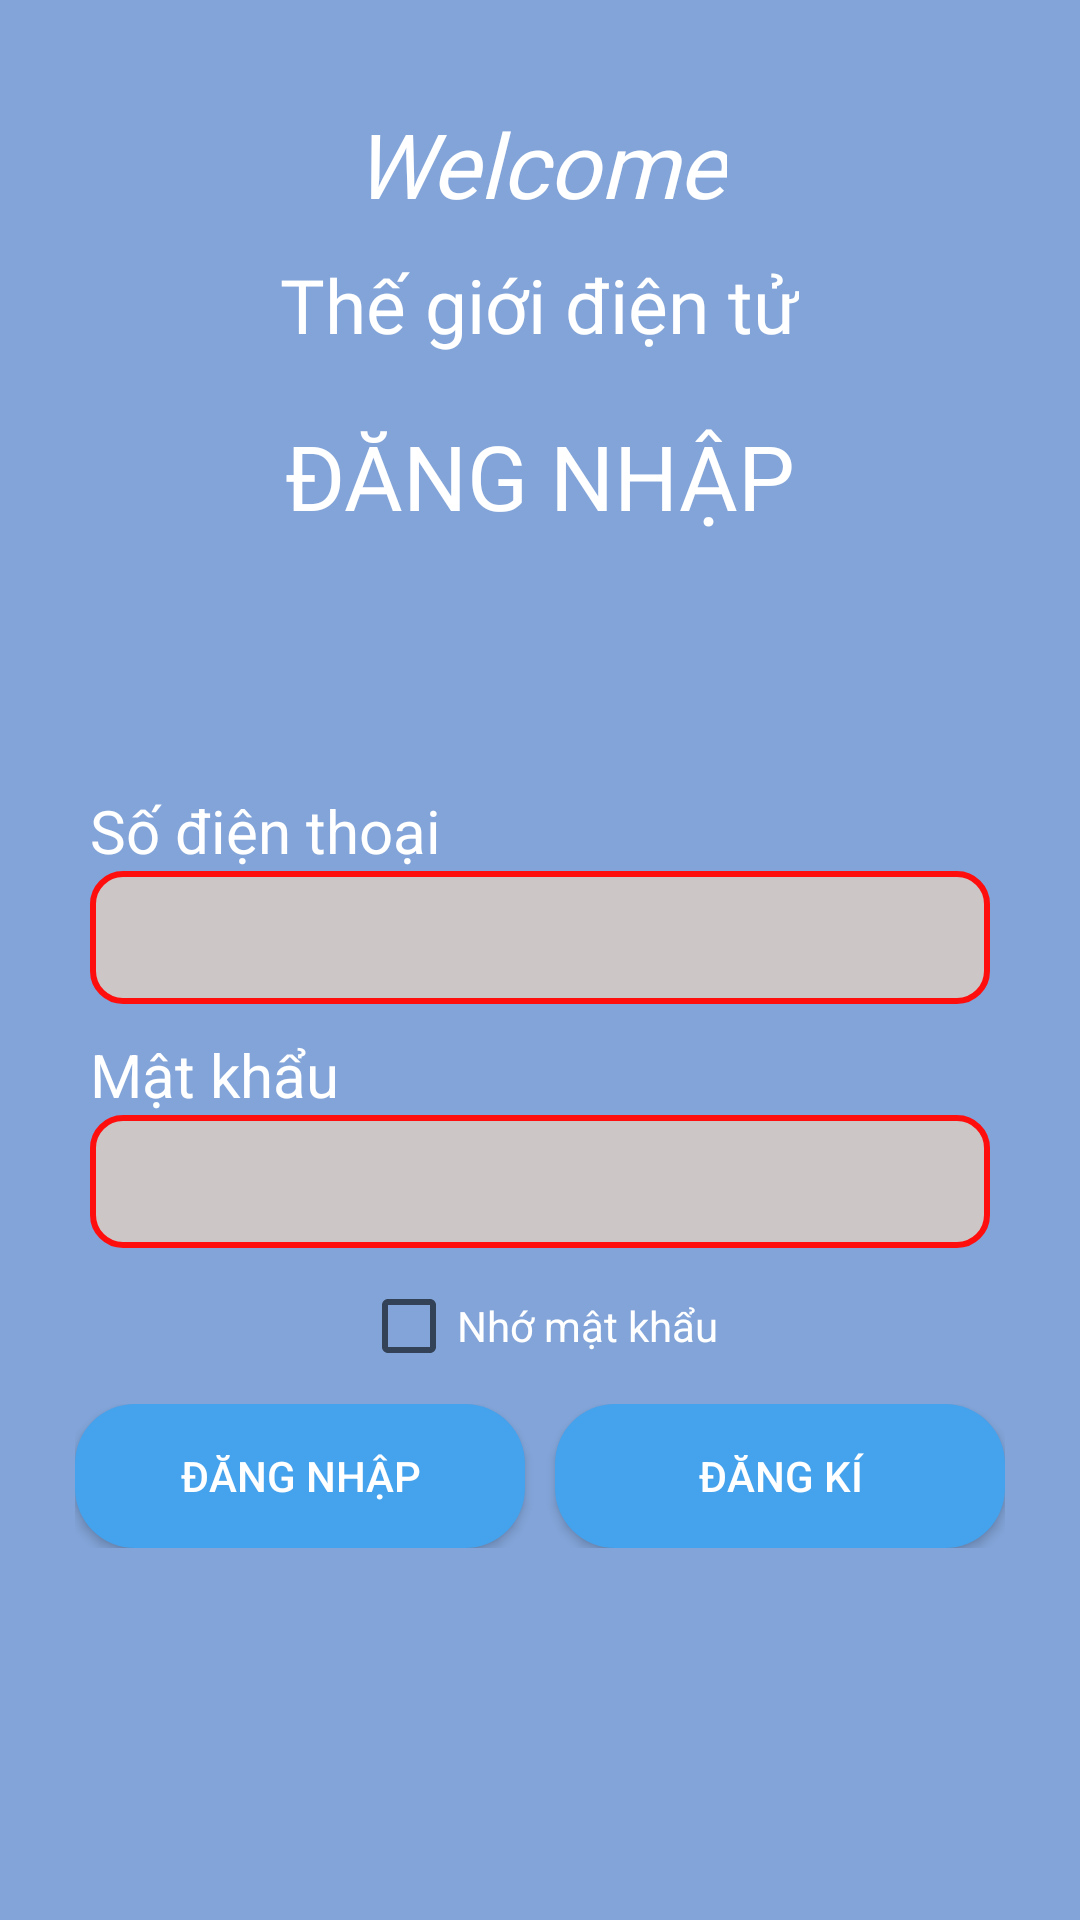

The Android layout XML behind this screen, and the referenced resources:
<!-- AndroidManifest.xml: application theme Theme.TGDT -->
<!-- res/layout/activity_main.xml -->
<?xml version="1.0" encoding="utf-8"?>
<androidx.appcompat.widget.LinearLayoutCompat xmlns:android="http://schemas.android.com/apk/res/android"
    xmlns:app="http://schemas.android.com/apk/res-auto"
    xmlns:tools="http://schemas.android.com/tools"
    android:layout_width="match_parent"
    android:orientation="vertical"
    android:gravity="center"
    android:background="#82A4D8"
    android:layout_height="match_parent"
    android:weightSum="3"
    tools:context=".Activity.MainActivity">

    <androidx.appcompat.widget.LinearLayoutCompat
        android:layout_width="match_parent"
        android:layout_height="match_parent"
        android:orientation="vertical"
        android:gravity="center"
        android:layout_weight="2">

        <TextView
            android:layout_width="wrap_content"
            android:layout_height="wrap_content"
            android:fontFamily="@font/asset"
            android:text="Welcome"
            android:textStyle="italic"
            android:textColor="@color/white"
            android:textSize="30dp" />

        <TextView
            android:layout_width="wrap_content"
            android:layout_height="wrap_content"
            android:fontFamily="@font/asset"
            android:text="Thế giới điện tử"
            android:textColor="@color/white"
            android:layout_marginTop="10dp"
            android:textSize="25dp" />

        <TextView
            android:layout_width="wrap_content"
            android:layout_height="wrap_content"
            android:layout_marginTop="20dp"
            android:fontFamily="@font/bevan"
            android:text="ĐĂNG NHẬP"
            android:textColor="@color/white"
            android:textSize="30dp" />

    </androidx.appcompat.widget.LinearLayoutCompat>

    <androidx.appcompat.widget.LinearLayoutCompat
        android:layout_width="match_parent"
        android:layout_height="match_parent"
        android:layout_weight="1"
        android:gravity="center_horizontal"
        android:orientation="vertical">

        <androidx.appcompat.widget.LinearLayoutCompat
            android:layout_width="wrap_content"
            android:layout_height="wrap_content"
            android:layout_marginTop="50dp"
            android:orientation="vertical">

            <TextView
                android:layout_width="wrap_content"
                android:layout_height="wrap_content"
                android:text="Số điện thoại"
                android:textSize="20dp"
                android:textColor="@color/white"/>

            <EditText
                android:layout_width="300dp"
                android:layout_height="wrap_content"
                android:textColor="@color/black"
                android:background="@drawable/shape_bgr_edt_dangnhap"
                android:id="@+id/txt_sdt"/>

        </androidx.appcompat.widget.LinearLayoutCompat>

        <androidx.appcompat.widget.LinearLayoutCompat
            android:layout_width="wrap_content"
            android:layout_height="wrap_content"
            android:layout_marginTop="10dp"
            android:orientation="vertical">

            <TextView
                android:layout_width="wrap_content"
                android:layout_height="wrap_content"
                android:text="Mật khẩu"
                android:textSize="20dp"
                android:textColor="@color/white"/>

            <EditText
                android:layout_width="300dp"
                android:layout_height="wrap_content"
                android:textColor="@color/black"
                android:inputType="textPassword"
                android:background="@drawable/shape_bgr_edt_dangnhap"
                android:id="@+id/txt_passwork"/>

        </androidx.appcompat.widget.LinearLayoutCompat>

        <CheckBox
            android:layout_width="wrap_content"
            android:layout_height="wrap_content"
            android:text="Nhớ mật khẩu"
            android:layout_marginTop="10dp"
            android:layout_marginBottom="10dp"
            android:textColor="@color/white"
            android:id="@+id/checkbox"/>

        <androidx.appcompat.widget.LinearLayoutCompat
            android:layout_width="wrap_content"
            android:layout_height="wrap_content"
            android:gravity="center"
            android:orientation="horizontal">

            <Button
                android:layout_width="150dp"
                android:layout_height="wrap_content"
                android:text="Đăng nhập"
                android:background="@drawable/shape_bgr_button_dangnhap"
                android:textColor="@color/white"
                android:id="@+id/bt_dangnhap"/>

            <Button
                android:layout_marginLeft="10dp"
                android:layout_width="150dp"
                android:layout_height="wrap_content"
                android:text="Đăng kí"
                android:background="@drawable/shape_bgr_button_dangnhap"
                android:textColor="@color/white"
                android:id="@+id/bt_dangki"/>

        </androidx.appcompat.widget.LinearLayoutCompat>



    </androidx.appcompat.widget.LinearLayoutCompat>

</androidx.appcompat.widget.LinearLayoutCompat>
<!-- resources referenced by this layout -->
<resources>
  <!-- drawable shape_bgr_button_dangnhap (drawable) -->
  <?xml version="1.0" encoding="utf-8"?>
  <shape xmlns:android="http://schemas.android.com/apk/res/android">
  
      <solid
          android:color="#45A2EC"/>
  
      <corners
          android:radius="20dp"/>
  
      <padding
          android:left="10dp"
          android:right="10dp"
          android:bottom="10dp"
          android:top="10dp"/>
  
  </shape>
  <!-- drawable shape_bgr_edt_dangnhap (drawable) -->
  <?xml version="1.0" encoding="utf-8"?>
  <shape xmlns:android="http://schemas.android.com/apk/res/android">
  
      <solid
          android:color="#CDC6C6"/>
  
      <corners
          android:radius="10dp"/>
  
      <stroke
          android:color="#FF0E0E"
          android:width="2dp"/>
  
      <padding
          android:top="10dp"
          android:bottom="10dp"
          android:right="10dp"
          android:left="10dp"/>
  
  </shape>
  <style name="Theme.TGDT" parent="Theme.AppCompat.DayNight.NoActionBar">
          
          <item name="colorPrimary">@color/purple_500</item>
          <item name="colorPrimaryVariant">@color/purple_700</item>
          <item name="colorOnPrimary">@color/white</item>
          
          <item name="colorSecondary">@color/teal_200</item>
          <item name="colorSecondaryVariant">@color/teal_700</item>
          <item name="colorOnSecondary">@color/black</item>
          
          <item name="android:statusBarColor" tools:targetApi="l">?attr/colorPrimaryVariant</item>
          
      </style>
  <!-- not gathered from this repository: default colours our renderer supplied (Android Studio template values) -->
  <color name="purple_500">#FF6200EE</color>
  <color name="purple_700">#FF3700B3</color>
  <color name="teal_200">#FF03DAC5</color>
  <color name="teal_700">#FF018786</color>
  <color name="black">#FF000000</color>
  <color name="white">#FFFFFFFF</color>
</resources>
